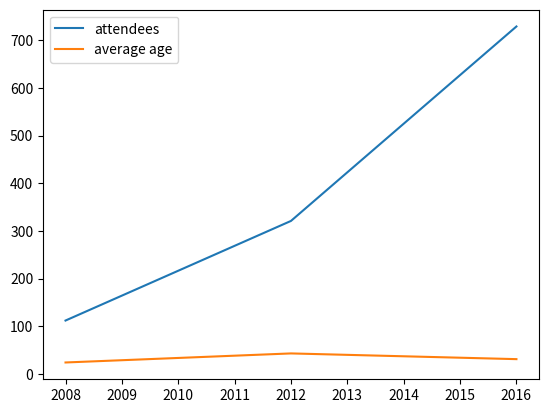

Source code (Python):
#!/usr/bin/env python3
"""
[redacted]
Date   : 8/12/2021
Purpose: Test matplotlib, numpy, and pandas
"""
from matplotlib import pyplot as plt
import pandas as pd


def first_matplotlib():
    plt.plot([1, 2, 3], [1, 4, 9])
    plt.xlabel('This the x axis')
    plt.ylabel('This the y axis')
    plt.title('My first plot')
    plt.show()


def first_pandas():
    data = {'year': [2008, 2012, 2016],
            'attendees': [112, 321, 729],
            'average age': [24, 43, 31]}
    df = pd.DataFrame(data)
    print(df)
    # Get one col
    print(df['year'])
    print(type(df['year']))
    earlier_than_2013 = df['year'] < 2013
    # print(df['earlier_than_2013'])
    # print(earlier_than_2013)
    plt.plot(df['year'], df['attendees'])
    plt.plot(df['year'], df['average age'])
    plt.legend(['attendees', 'average age'])
    plt.show()


# --------------------------------------------------
def main():
    """Make your noise here"""
    first_pandas()


# --------------------------------------------------
if __name__ == '__main__':
    main()
